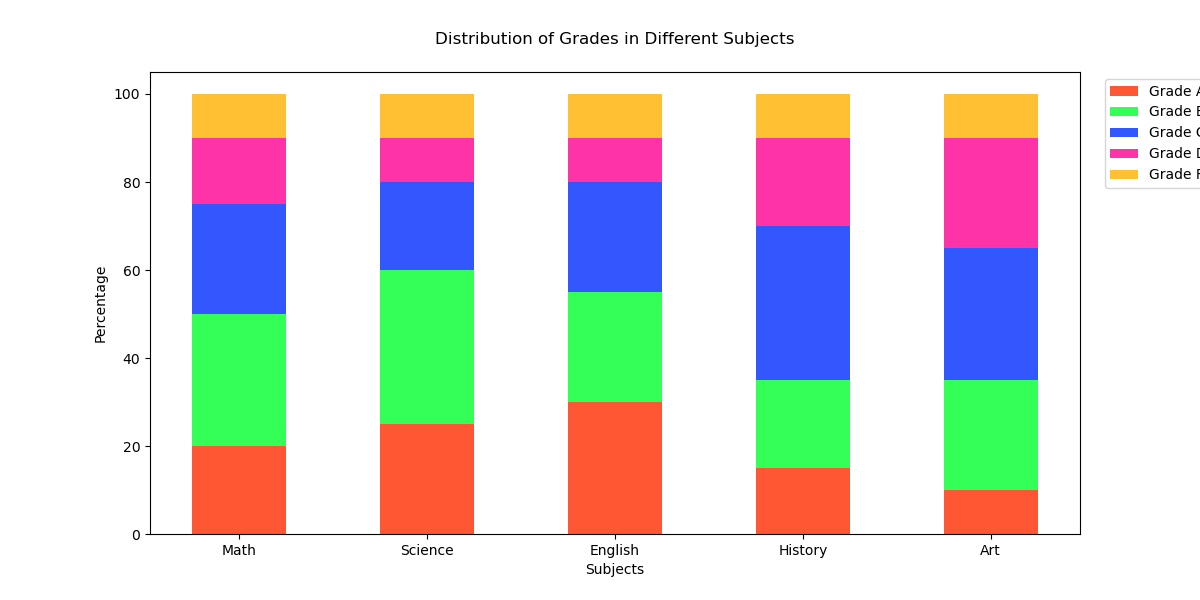

The table this chart was drawn from, first rows:
Subject, Grade A, Grade B, Grade C, Grade D, Grade F
Math, 20, 30, 25, 15, 10
Science, 25, 35, 20, 10, 10
English, 30, 25, 25, 10, 10
History, 15, 20, 35, 20, 10
Art, 10, 25, 30, 25, 10
